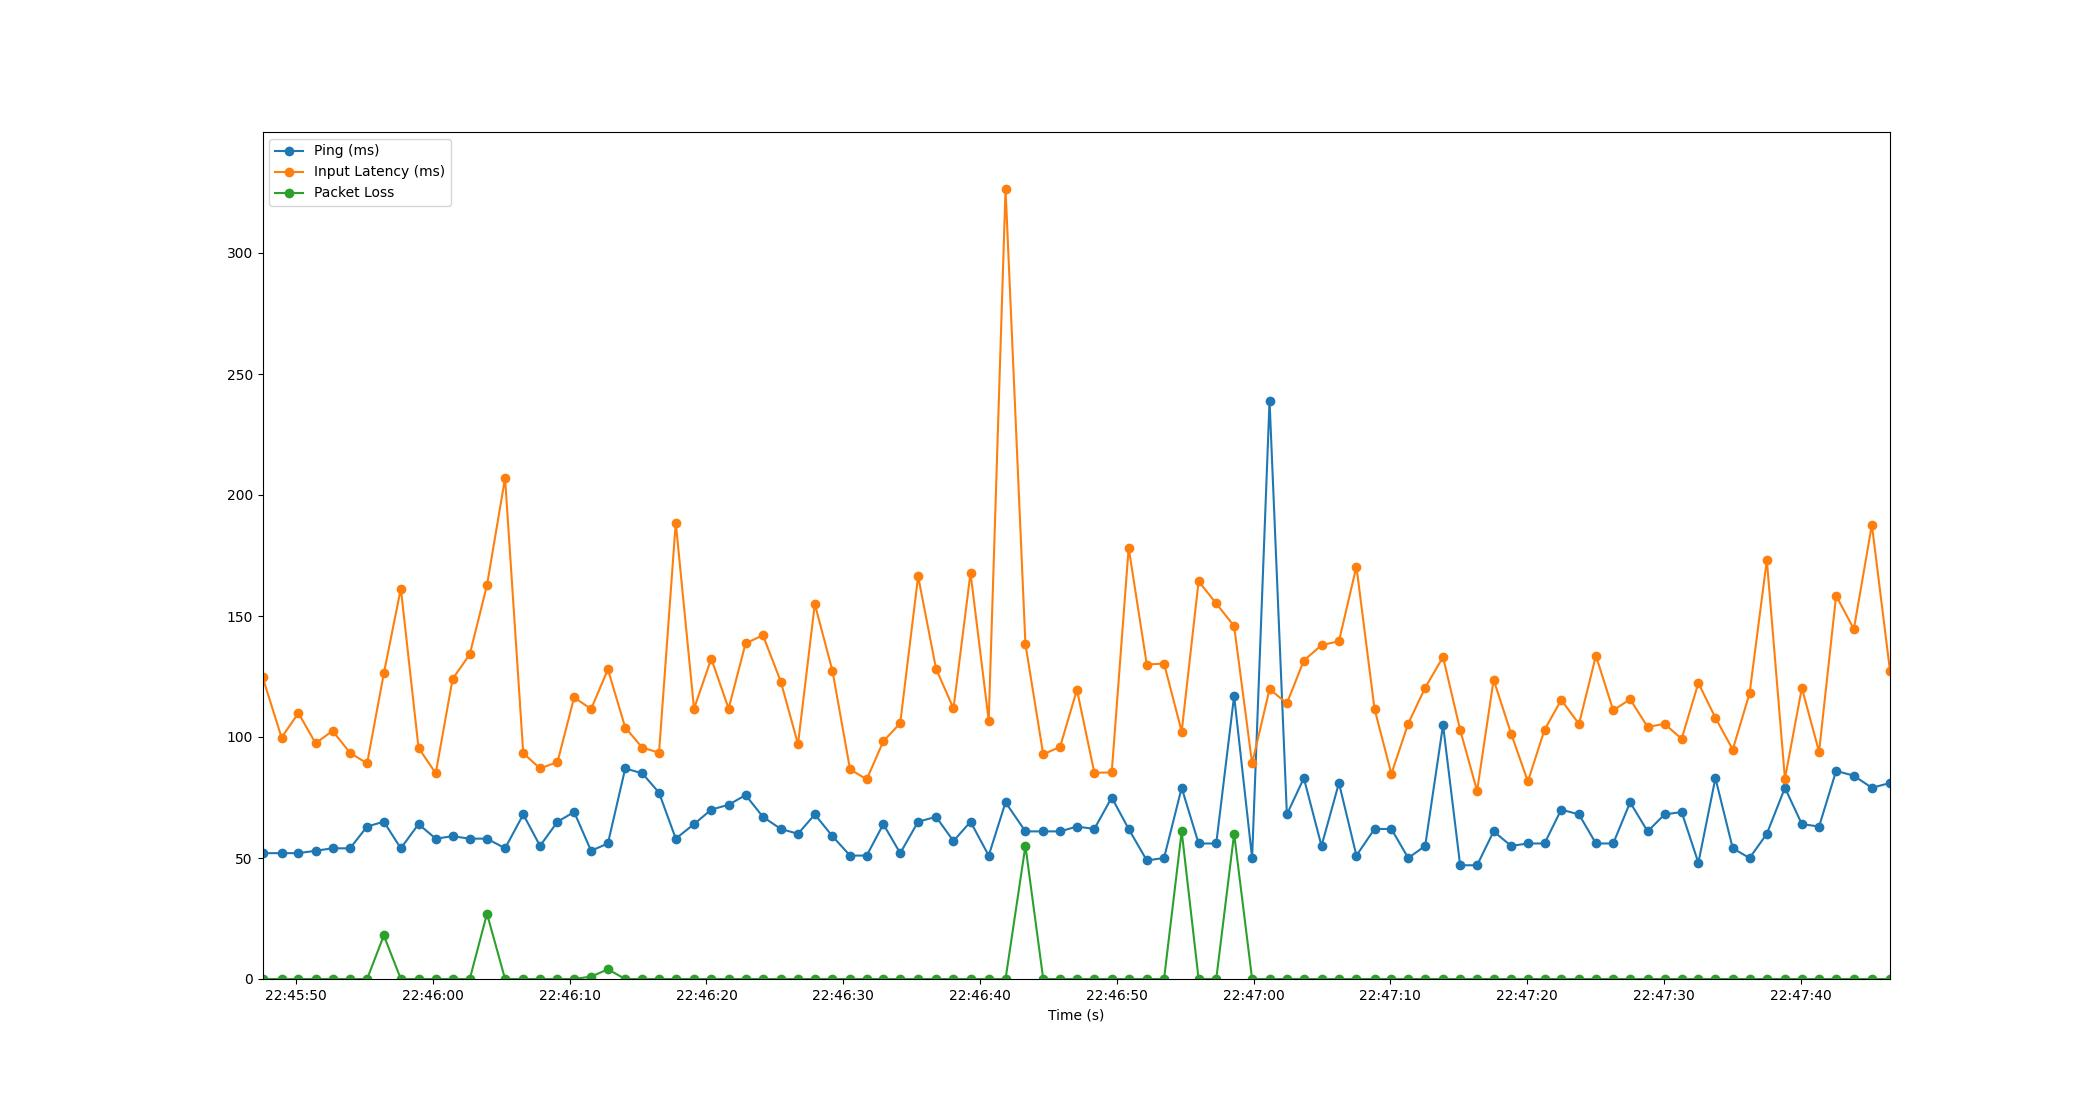

Data behind this chart, as committed beside it:
Time, Timestamp, Ping, Packet Loss, Input Latency
3.337860107421875e-06, 2023-07-12 22:45:47.533413, 52, 0, 124.9
1.394, 2023-07-12 22:45:48.926935, 52, 0, 99.79
2.626, 2023-07-12 22:45:50.159482, 52, 0, 109.9
3.882, 2023-07-12 22:45:51.415091, 53, 0, 97.42
5.125, 2023-07-12 22:45:52.658034, 54, 0, 102.5
6.398, 2023-07-12 22:45:53.930985, 54, 0, 93.47
7.649, 2023-07-12 22:45:55.182083, 63, 0, 89.07
8.871, 2023-07-12 22:45:56.404112, 65, 18, 126.3
10.12, 2023-07-12 22:45:57.650115, 54, 0, 161.3
11.41, 2023-07-12 22:45:58.941885, 64, 0, 95.55
12.67, 2023-07-12 22:46:00.199673, 58, 0, 84.99
13.9, 2023-07-12 22:46:01.433574, 59, 0, 124
15.16, 2023-07-12 22:46:02.688827, 58, 0, 134.1
16.42, 2023-07-12 22:46:03.948802, 58, 27, 162.7
17.74, 2023-07-12 22:46:05.270477, 54, 0, 207
19.07, 2023-07-12 22:46:06.600861, 68, 0, 93.27
20.3, 2023-07-12 22:46:07.829307, 55, 0, 87.02
21.57, 2023-07-12 22:46:09.104827, 65, 0, 89.64
22.79, 2023-07-12 22:46:10.320797, 69, 0, 116.4
24.03, 2023-07-12 22:46:11.560841, 53, 1, 111.6
25.26, 2023-07-12 22:46:12.790413, 56, 4, 127.9
26.52, 2023-07-12 22:46:14.056813, 87, 0, 103.9
27.77, 2023-07-12 22:46:15.303586, 85, 0, 95.59
29, 2023-07-12 22:46:16.528841, 77, 0, 93.54
30.22, 2023-07-12 22:46:17.752240, 58, 0, 188.6
31.56, 2023-07-12 22:46:19.088821, 64, 0, 111.7
32.82, 2023-07-12 22:46:20.349883, 70, 0, 132.4
34.08, 2023-07-12 22:46:21.616856, 72, 0, 111.7
35.33, 2023-07-12 22:46:22.858488, 76, 0, 138.7
36.59, 2023-07-12 22:46:24.126975, 67, 0, 142.1
37.9, 2023-07-12 22:46:25.432445, 62, 0, 122.9
39.16, 2023-07-12 22:46:26.691687, 60, 0, 97.04
40.39, 2023-07-12 22:46:27.920634, 68, 0, 154.9
41.68, 2023-07-12 22:46:29.211055, 59, 0, 127.3
42.96, 2023-07-12 22:46:30.497862, 51, 0, 86.64
44.18, 2023-07-12 22:46:31.716733, 51, 0, 82.49
45.4, 2023-07-12 22:46:32.930910, 64, 0, 98.23
46.63, 2023-07-12 22:46:34.164853, 52, 0, 105.7
47.94, 2023-07-12 22:46:35.475409, 65, 0, 166.4
49.25, 2023-07-12 22:46:36.785897, 67, 0, 128.2
50.53, 2023-07-12 22:46:38.060035, 57, 0, 111.8
51.77, 2023-07-12 22:46:39.306274, 65, 0, 167.8
53.1, 2023-07-12 22:46:40.636754, 51, 0, 106.8
54.33, 2023-07-12 22:46:41.867651, 73, 0, 326.5
55.79, 2023-07-12 22:46:43.320838, 61, 55, 138.4
57.09, 2023-07-12 22:46:44.623069, 61, 0, 92.79
58.32, 2023-07-12 22:46:45.857857, 61, 0, 95.97
59.56, 2023-07-12 22:46:47.088750, 63, 0, 119.5
60.83, 2023-07-12 22:46:48.361237, 62, 0, 85.23
62.1, 2023-07-12 22:46:49.631340, 75, 0, 85.35
63.34, 2023-07-12 22:46:50.870859, 62, 0, 178.2
64.66, 2023-07-12 22:46:52.196852, 49, 0, 129.9
65.92, 2023-07-12 22:46:53.458120, 50, 0, 130.4
67.21, 2023-07-12 22:46:54.747464, 79, 61, 102.2
68.45, 2023-07-12 22:46:55.984801, 56, 0, 164.4
69.74, 2023-07-12 22:46:57.275267, 56, 0, 155.2
71.05, 2023-07-12 22:46:58.581831, 117, 60, 145.8
72.36, 2023-07-12 22:46:59.896886, 50, 0, 89.1
73.64, 2023-07-12 22:47:01.171885, 239, 0, 119.8
74.91, 2023-07-12 22:47:02.440174, 68, 0, 113.9
... 35 more rows
